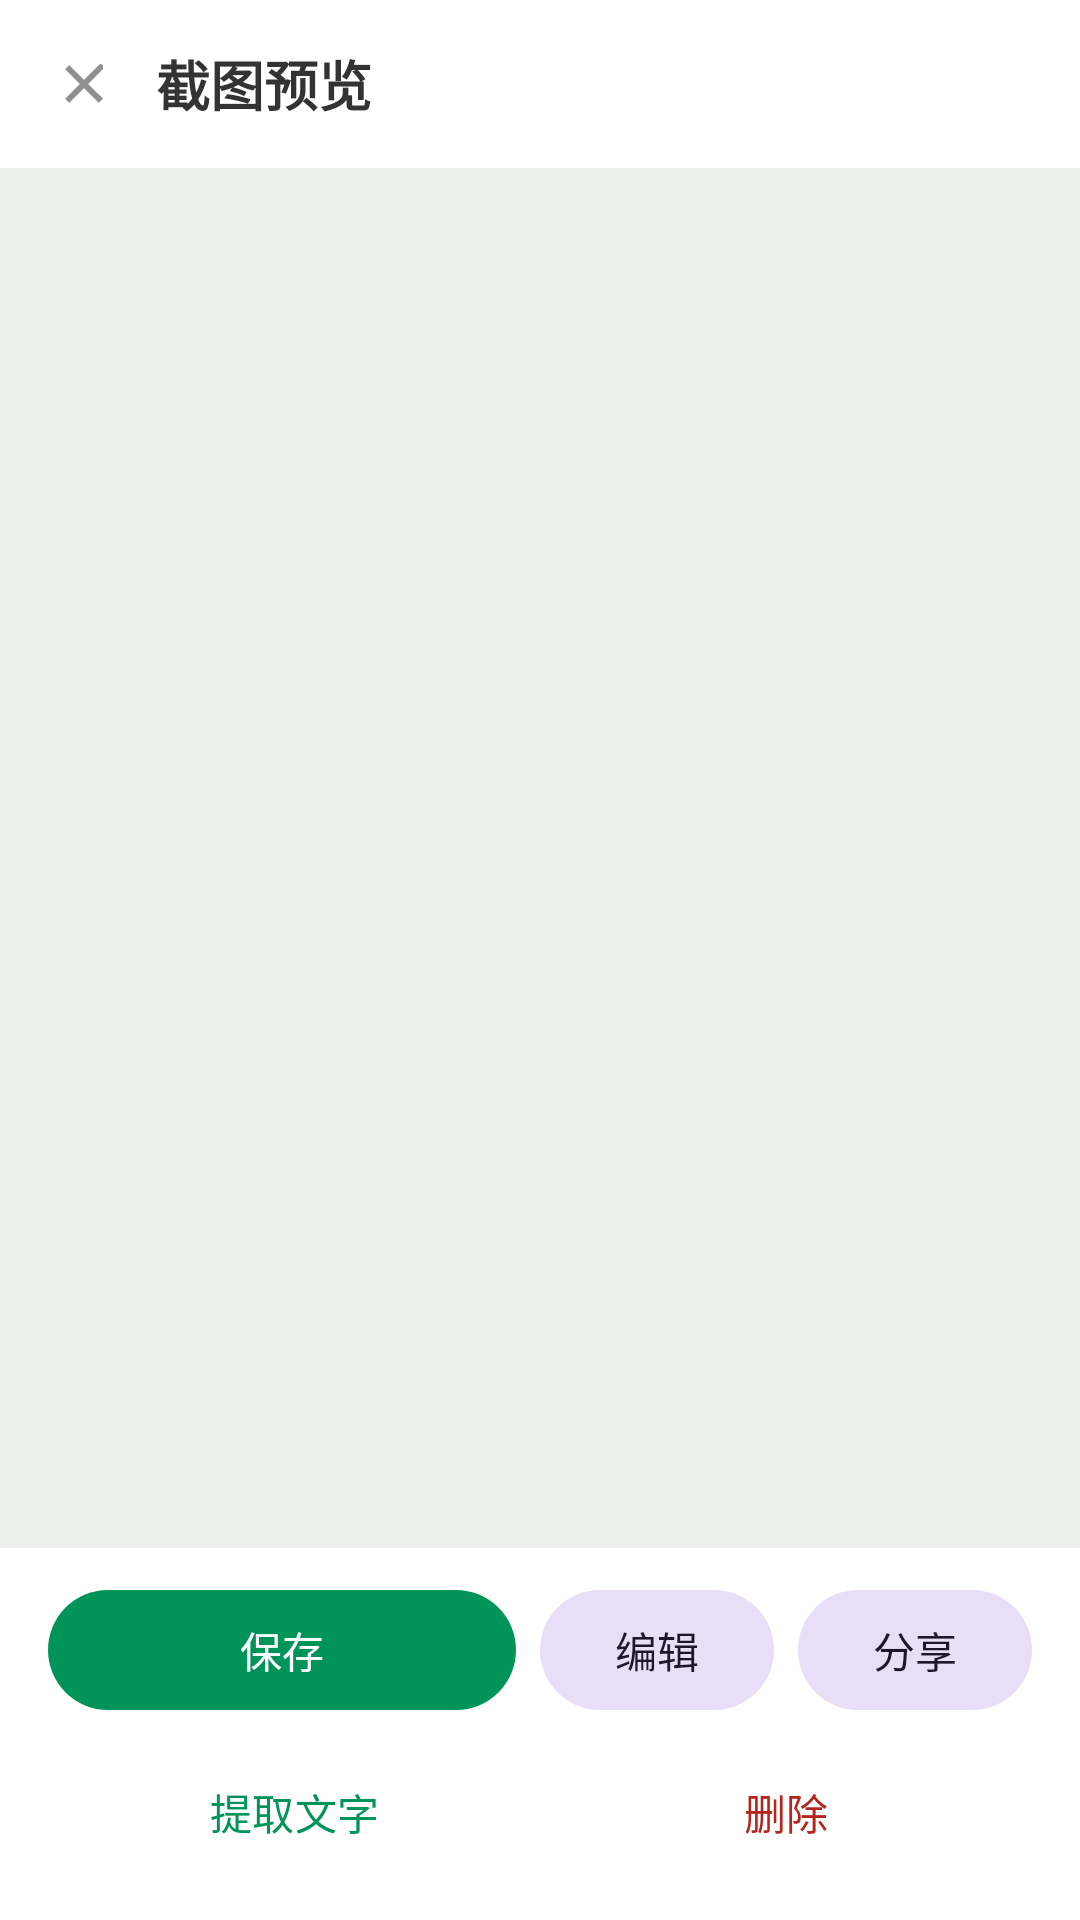

Write the Android layout XML for this screen, with the resource values it uses.
<!-- AndroidManifest.xml: activity theme Theme.PureShot -->
<!-- res/layout/activity_preview.xml -->
<?xml version="1.0" encoding="utf-8"?>
<LinearLayout xmlns:android="http://schemas.android.com/apk/res/android"
    android:layout_width="match_parent"
    android:layout_height="match_parent"
    android:orientation="vertical">

    <LinearLayout
        android:layout_width="match_parent"
        android:layout_height="56dp"
        android:background="?attr/colorSurface"
        android:gravity="center_vertical"
        android:orientation="horizontal"
        android:paddingStart="4dp"
        android:paddingEnd="16dp">

        <ImageButton
            android:id="@+id/btn_preview_close"
            android:layout_width="48dp"
            android:layout_height="48dp"
            android:background="?attr/selectableItemBackgroundBorderless"
            android:contentDescription="@string/close"
            android:padding="12dp"
            android:src="@drawable/ic_close" />

        <TextView
            android:layout_width="0dp"
            android:layout_height="wrap_content"
            android:layout_weight="1"
            android:text="@string/preview_title"
            android:textColor="?attr/colorOnSurface"
            android:textSize="18sp"
            android:textStyle="bold" />
    </LinearLayout>

    <TextView
        android:id="@+id/preview_hint"
        android:layout_width="match_parent"
        android:layout_height="wrap_content"
        android:background="@color/app_primary_container"
        android:paddingStart="16dp"
        android:paddingTop="8dp"
        android:paddingEnd="16dp"
        android:paddingBottom="8dp"
        android:text="@string/preview_crop_hint"
        android:textColor="?attr/colorOnPrimaryContainer"
        android:textSize="12sp"
        android:visibility="gone" />

    <FrameLayout
        android:layout_width="match_parent"
        android:layout_height="0dp"
        android:layout_weight="1"
        android:background="@color/editor_canvas_bg">

        <ImageView
            android:id="@+id/preview_image"
            android:layout_width="match_parent"
            android:layout_height="match_parent"
            android:layout_margin="12dp"
            android:contentDescription="@null"
            android:scaleType="fitCenter" />
    </FrameLayout>

    <LinearLayout
        android:layout_width="match_parent"
        android:layout_height="wrap_content"
        android:background="?attr/colorSurface"
        android:orientation="vertical"
        android:paddingStart="16dp"
        android:paddingTop="10dp"
        android:paddingEnd="16dp"
        android:paddingBottom="12dp">

        <LinearLayout
            android:layout_width="match_parent"
            android:layout_height="wrap_content"
            android:orientation="horizontal">

            <com.google.android.material.button.MaterialButton
                android:id="@+id/btn_preview_save"
                android:layout_width="0dp"
                android:layout_height="wrap_content"
                android:layout_marginEnd="8dp"
                android:layout_weight="2"
                android:text="@string/save" />

            <com.google.android.material.button.MaterialButton
                android:id="@+id/btn_preview_edit"
                style="@style/Widget.Material3.Button.TonalButton"
                android:layout_width="0dp"
                android:layout_height="wrap_content"
                android:layout_marginEnd="8dp"
                android:layout_weight="1"
                android:text="@string/edit" />

            <com.google.android.material.button.MaterialButton
                android:id="@+id/btn_preview_share"
                style="@style/Widget.Material3.Button.TonalButton"
                android:layout_width="0dp"
                android:layout_height="wrap_content"
                android:layout_weight="1"
                android:text="@string/share" />
        </LinearLayout>

        <LinearLayout
            android:layout_width="match_parent"
            android:layout_height="wrap_content"
            android:layout_marginTop="6dp"
            android:orientation="horizontal">

            <com.google.android.material.button.MaterialButton
                android:id="@+id/btn_preview_ocr"
                style="@style/Widget.Material3.Button.TextButton"
                android:layout_width="0dp"
                android:layout_height="wrap_content"
                android:layout_weight="1"
                android:text="@string/ocr_title" />

            <com.google.android.material.button.MaterialButton
                android:id="@+id/btn_preview_delete"
                style="@style/Widget.Material3.Button.TextButton"
                android:layout_width="0dp"
                android:layout_height="wrap_content"
                android:textColor="?attr/colorError"
                android:layout_weight="1"
                android:text="@string/delete" />
        </LinearLayout>
    </LinearLayout>
</LinearLayout>
<!-- resources referenced by this layout -->
<resources>
  <color name="app_primary_container">#CCF3E2</color>
  <color name="editor_canvas_bg">#ECEEEC</color>
  <!-- drawable ic_close (drawable) -->
  <?xml version="1.0" encoding="utf-8"?>
  <vector xmlns:android="http://schemas.android.com/apk/res/android"
      android:width="24dp" android:height="24dp" android:viewportWidth="24" android:viewportHeight="24">
      <path android:fillColor="@color/icon_tint"
          android:pathData="M18.3,5.71a1,1 0 0 0 -1.41,0L12,10.59 7.11,5.7 5.7,7.11 10.59,12 5.7,16.89 7.11,18.3 12,13.41l4.89,4.88 1.41,-1.41L13.41,12l4.89,-4.89 0,-1.4z" />
  </vector>
  <string name="close">关闭</string>
  <string name="delete">删除</string>
  <string name="edit">编辑</string>
  <string name="ocr_title">提取文字</string>
  <string name="preview_crop_hint">可二次微调裁切系统栏</string>
  <string name="preview_title">截图预览</string>
  <string name="save">保存</string>
  <string name="share">分享</string>
  <style name="Theme.PureShot" parent="Theme.Material3.DayNight.NoActionBar">
          <item name="colorPrimary">@color/app_primary</item>
          <item name="colorOnPrimary">@color/app_on_primary</item>
          <item name="colorPrimaryContainer">@color/app_primary_container</item>
          <item name="colorOnPrimaryContainer">@color/app_on_primary_container</item>
          <item name="colorSecondary">@color/app_secondary</item>
          <item name="colorOnSecondary">@color/app_on_secondary</item>
          <item name="android:colorBackground">@color/app_background</item>
          <item name="colorOnBackground">@color/app_on_background</item>
          <item name="colorSurface">@color/app_surface</item>
          <item name="colorOnSurface">@color/app_on_surface</item>
          <item name="colorSurfaceVariant">@color/app_surface_variant</item>
          <item name="colorOnSurfaceVariant">@color/app_on_surface_variant</item>
          <item name="colorOutline">@color/app_outline</item>
          <item name="android:statusBarColor">@color/app_background</item>
          <item name="android:navigationBarColor">@color/app_background</item>
          <item name="android:windowLightStatusBar">@bool/light_status_bar</item>
          <item name="materialAlertDialogTheme">@style/Theme.PureShot.Dialog.Alert</item>
      </style>
  <color name="icon_tint">#8A333333</color>
  <color name="app_primary">@color/brand_primary</color>
  <color name="app_on_primary">#FFFFFF</color>
  <color name="app_on_primary_container">#00341D</color>
  <color name="app_secondary">@color/brand_light_green</color>
  <color name="app_on_secondary">#FFFFFF</color>
  <color name="app_background">#FFFFFF</color>
  <color name="app_on_background">#333333</color>
  <color name="app_surface">#FFFFFF</color>
  <color name="app_on_surface">#333333</color>
  <color name="app_surface_variant">#F2F5F3</color>
  <color name="app_on_surface_variant">#5F6B65</color>
  <color name="app_outline">#C3CCC7</color>
  <style name="Theme.PureShot.Dialog.Alert" parent="ThemeOverlay.Material3.MaterialAlertDialog" />
  <color name="brand_primary">#009458</color>
  <color name="brand_light_green">#34B97C</color>
</resources>
